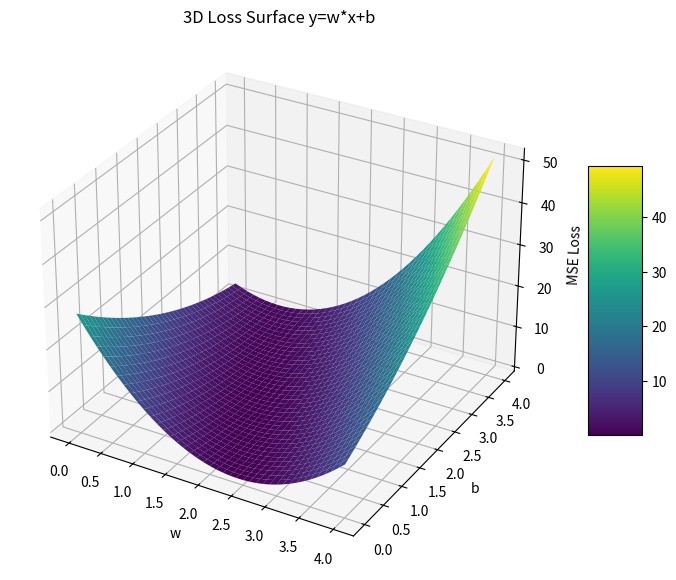

Reproduce this figure in Python.
# 第 02 课 · 线性模型（Linear Model）- 作业练习
# 内容：线性模型 y = w*x+b，穷举 w 计算 MSE，画出代价曲线
# 依赖：numpy, matplotlib

import numpy as np
import matplotlib.pyplot as plt
from mpl_toolkits.mplot3d import Axes3D  #两个参数画3D图

# 准备训练集
x_data = [1.0, 2.0, 3.0]
y_data = [3.0, 5.0, 7.0]


# 定义模型（线性模型 y = w*x +b）
def forward(x,w,b):
    return x * w + b


# 定义损失函数（单样本）
def loss(x, y, w, b):
    y_pred = forward(x,w,b)
    return (y_pred - y) * (y_pred - y)


# 保存每个 w 及其对应的 MSE
w_list = []
b_list = []
mse_list = []

for w in np.arange(0.0, 4.1, 0.1): # 遍历 w = 0.0, 0.1, ... 4.0
    #print('w=', w)
    for b in np.arange(0.0, 4.1, 0.1): # 遍历 b = 0.0, 0.1, ... 4.0
        l_sum = 0
        for x_val, y_val in zip(x_data, y_data):
            y_pred_val = forward(x_val,w,b)
            loss_val = loss(x_val, y_val,w,b)
            l_sum += loss_val
            print('\t', x_val, y_val, y_pred_val, loss_val)
        mse = l_sum / 3
        #print('MSE=', mse)  # 代价 = 损失的平均
        b_list.append(b)
        w_list.append(w)
        mse_list.append(l_sum / 3)

# 画「权重 w vs 代价 MSE」曲线
fig = plt.figure(figsize=(10,7))
ax = fig.add_subplot(111, projection='3d')

# 转成网格用于曲面绘图
w_arr = np.array(w_list)
b_arr = np.array(b_list)
mse_arr = np.array(mse_list)

# 因为是按顺序遍历，reshape成网格形状
grid_size = len(np.arange(0.0,4.1,0.1))
W = w_arr.reshape(grid_size, grid_size)
B = b_arr.reshape(grid_size, grid_size)
MSE = mse_arr.reshape(grid_size, grid_size)

surf = ax.plot_surface(W, B, MSE, cmap="viridis", edgecolor='none')
ax.set_xlabel('w')
ax.set_ylabel('b')
ax.set_zlabel('MSE Loss')
ax.set_title("3D Loss Surface y=w*x+b")
fig.colorbar(surf, ax=ax, shrink=0.5, aspect=5)
plt.show()
